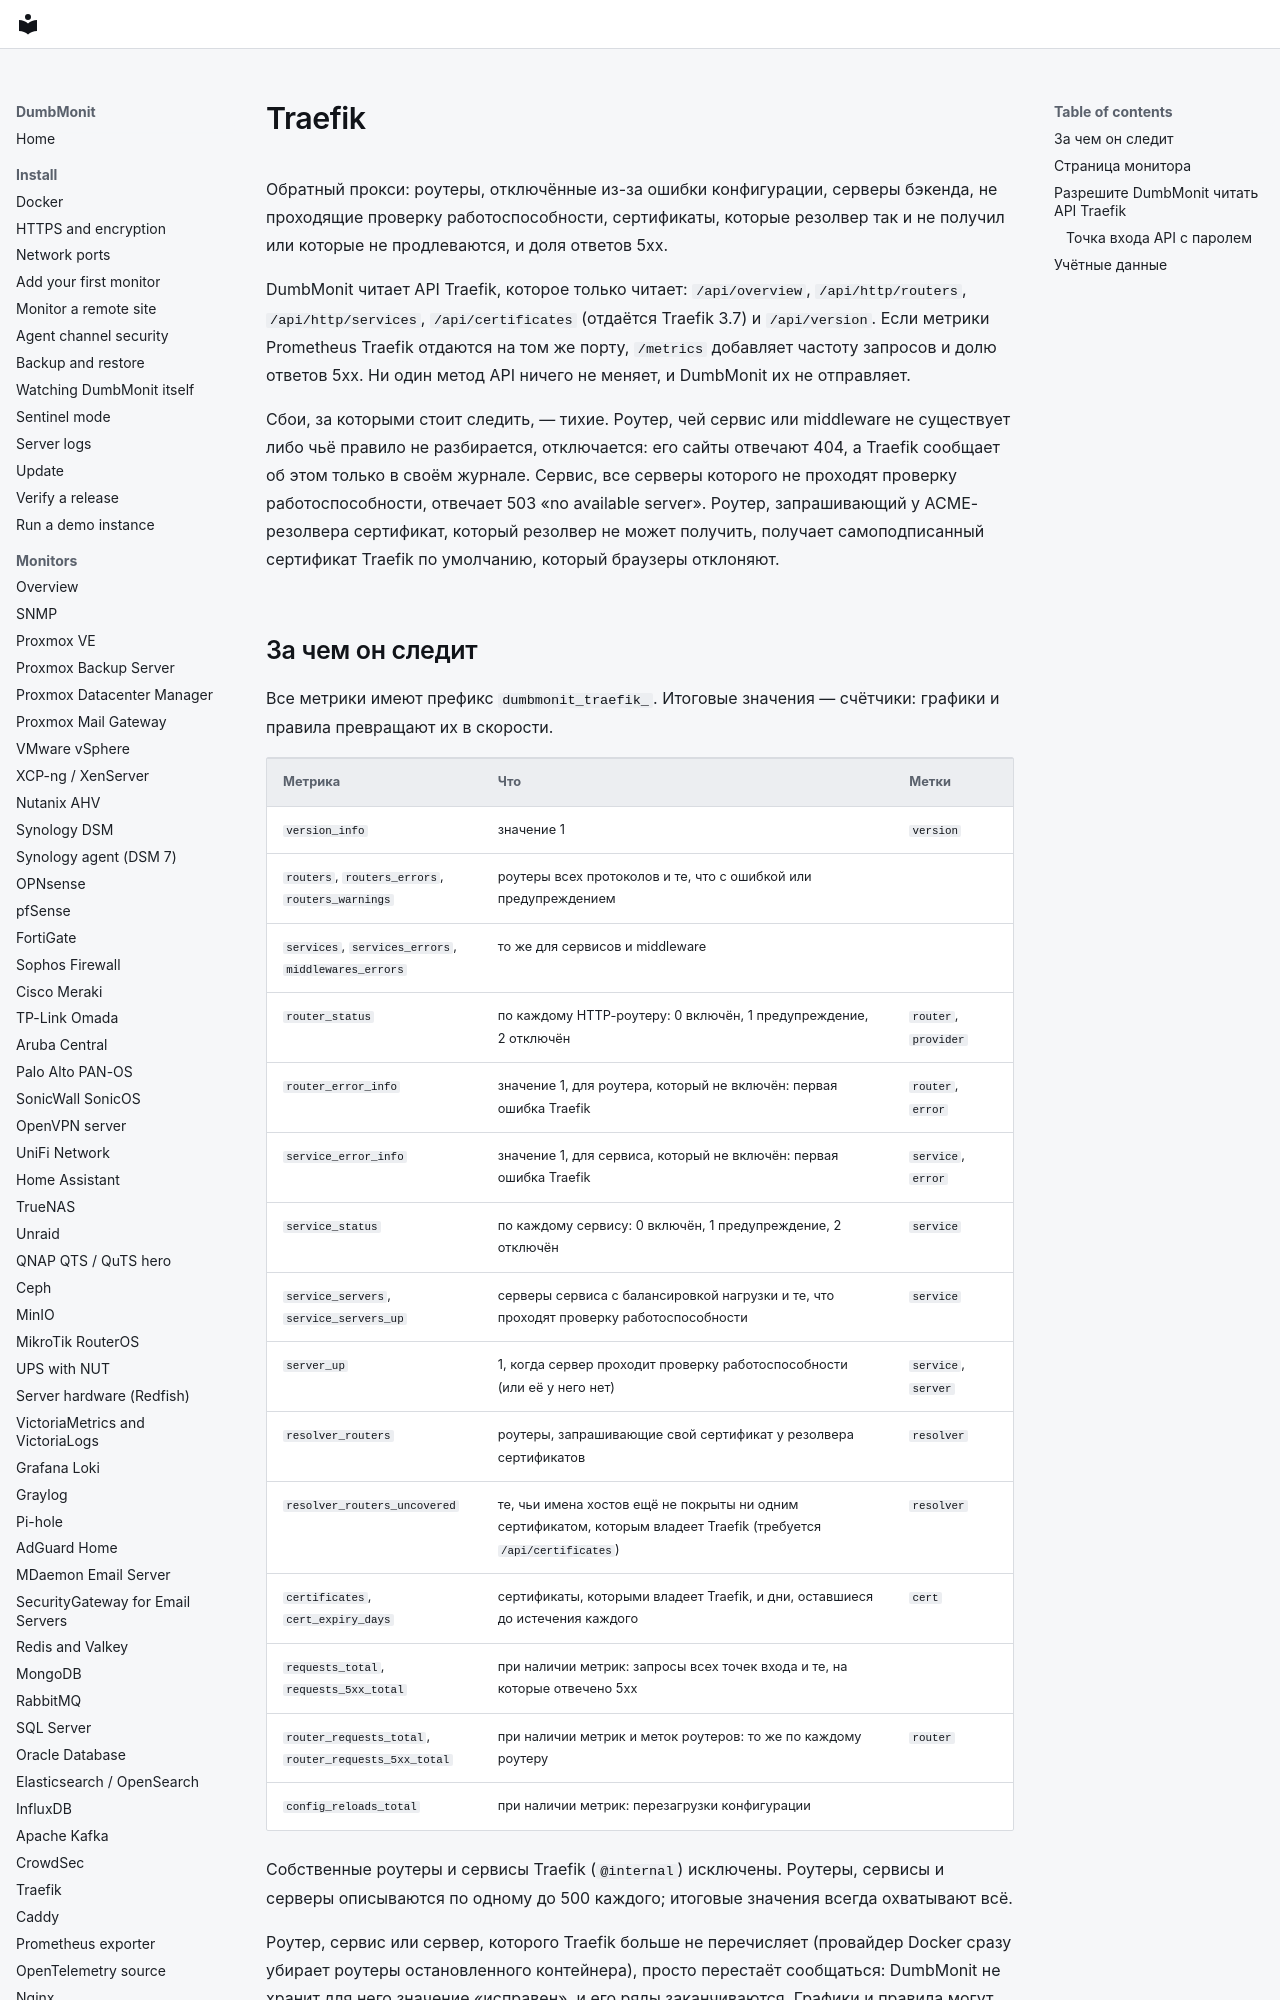

repository: laupernoe/dumbmonit · page: devices/traefik.ru/index.html · generator: mkdocs

# Traefik

Обратный прокси: роутеры, отключённые из-за ошибки конфигурации, серверы бэкенда,
не проходящие проверку работоспособности, сертификаты, которые резолвер так и не
получил или которые не продлеваются, и доля ответов 5xx.

DumbMonit читает API Traefik, которое только читает: `/api/overview`,
`/api/http/routers`, `/api/http/services`, `/api/certificates` (отдаётся Traefik
3.7) и `/api/version`. Если метрики Prometheus Traefik отдаются на том же порту,
`/metrics` добавляет частоту запросов и долю ответов 5xx. Ни один метод API
ничего не меняет, и DumbMonit их не отправляет.

Сбои, за которыми стоит следить, — тихие. Роутер, чей сервис или middleware не
существует либо чьё правило не разбирается, отключается: его сайты отвечают 404, а
Traefik сообщает об этом только в своём журнале. Сервис, все серверы которого не
проходят проверку работоспособности, отвечает 503 «no available server». Роутер,
запрашивающий у ACME-резолвера сертификат, который резолвер не может получить,
получает самоподписанный сертификат Traefik по умолчанию, который браузеры
отклоняют.
